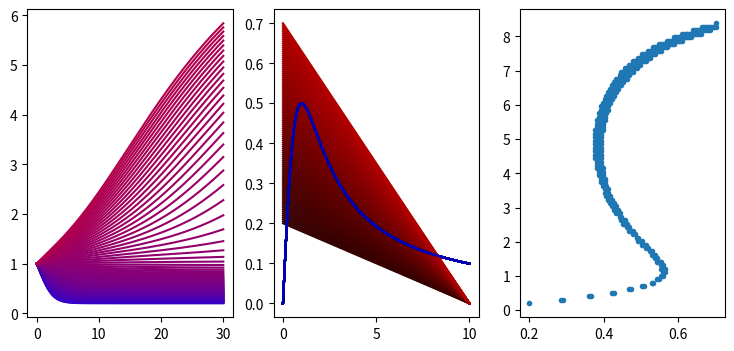

Write Python code to recreate this figure.
import numpy as np
import matplotlib.pyplot as plt
from copy import deepcopy

N = 300
dt = 30/N

y = [1]

Q = 10

term1 = lambda x : R*(1-x/Q)
term2 = lambda x : x/(1+x**2)

def f(t,x):
    """The differential equation."""
    return term1(x) - term2(x)

def explicit(f,y):
    """Euler explicit scheme designed to solve the equation."""
    t = 0
    for _ in range(N):
        t += dt
        y.append(f(t-dt,y[-1])*dt + y[-1])
    return y

equilibria = []

fig, (ax1, ax2, ax3) = plt.subplots(1,3)
fig.set_figheight(4), fig.set_figwidth(9)

x = np.linspace(0,10,100)
Rs = np.linspace(0.2,0.7,100)
solt = [dt*i for i in range(N+1)]

for R in Rs:
    solx = explicit(f,deepcopy(y)) # get solution of equation

    # plot solution on axis 1
    ax1.plot(solt, solx, color=(R,0,1-R))

    # plot term1 and term2 on axis 2 
    ax2.plot(x, term1(x), color=(R,0,0))
    ax2.plot(x, term2(x), color=(0,0,R))

    # get x value of intersection points of term1 and term2 for the current R value
    for xi in x:
        r1, r2 = term1(xi), term2(xi) 
        if abs(r1-r2)<5e-3: equilibria.append([R,xi])

# plot x value of intersection points of term1 and term2 for each R
ax3.plot(*(np.array(equilibria).T), ".")
plt.show()

# The type of birfucation diagram we obtain shows that we hve hysteresis

# [redacted]

